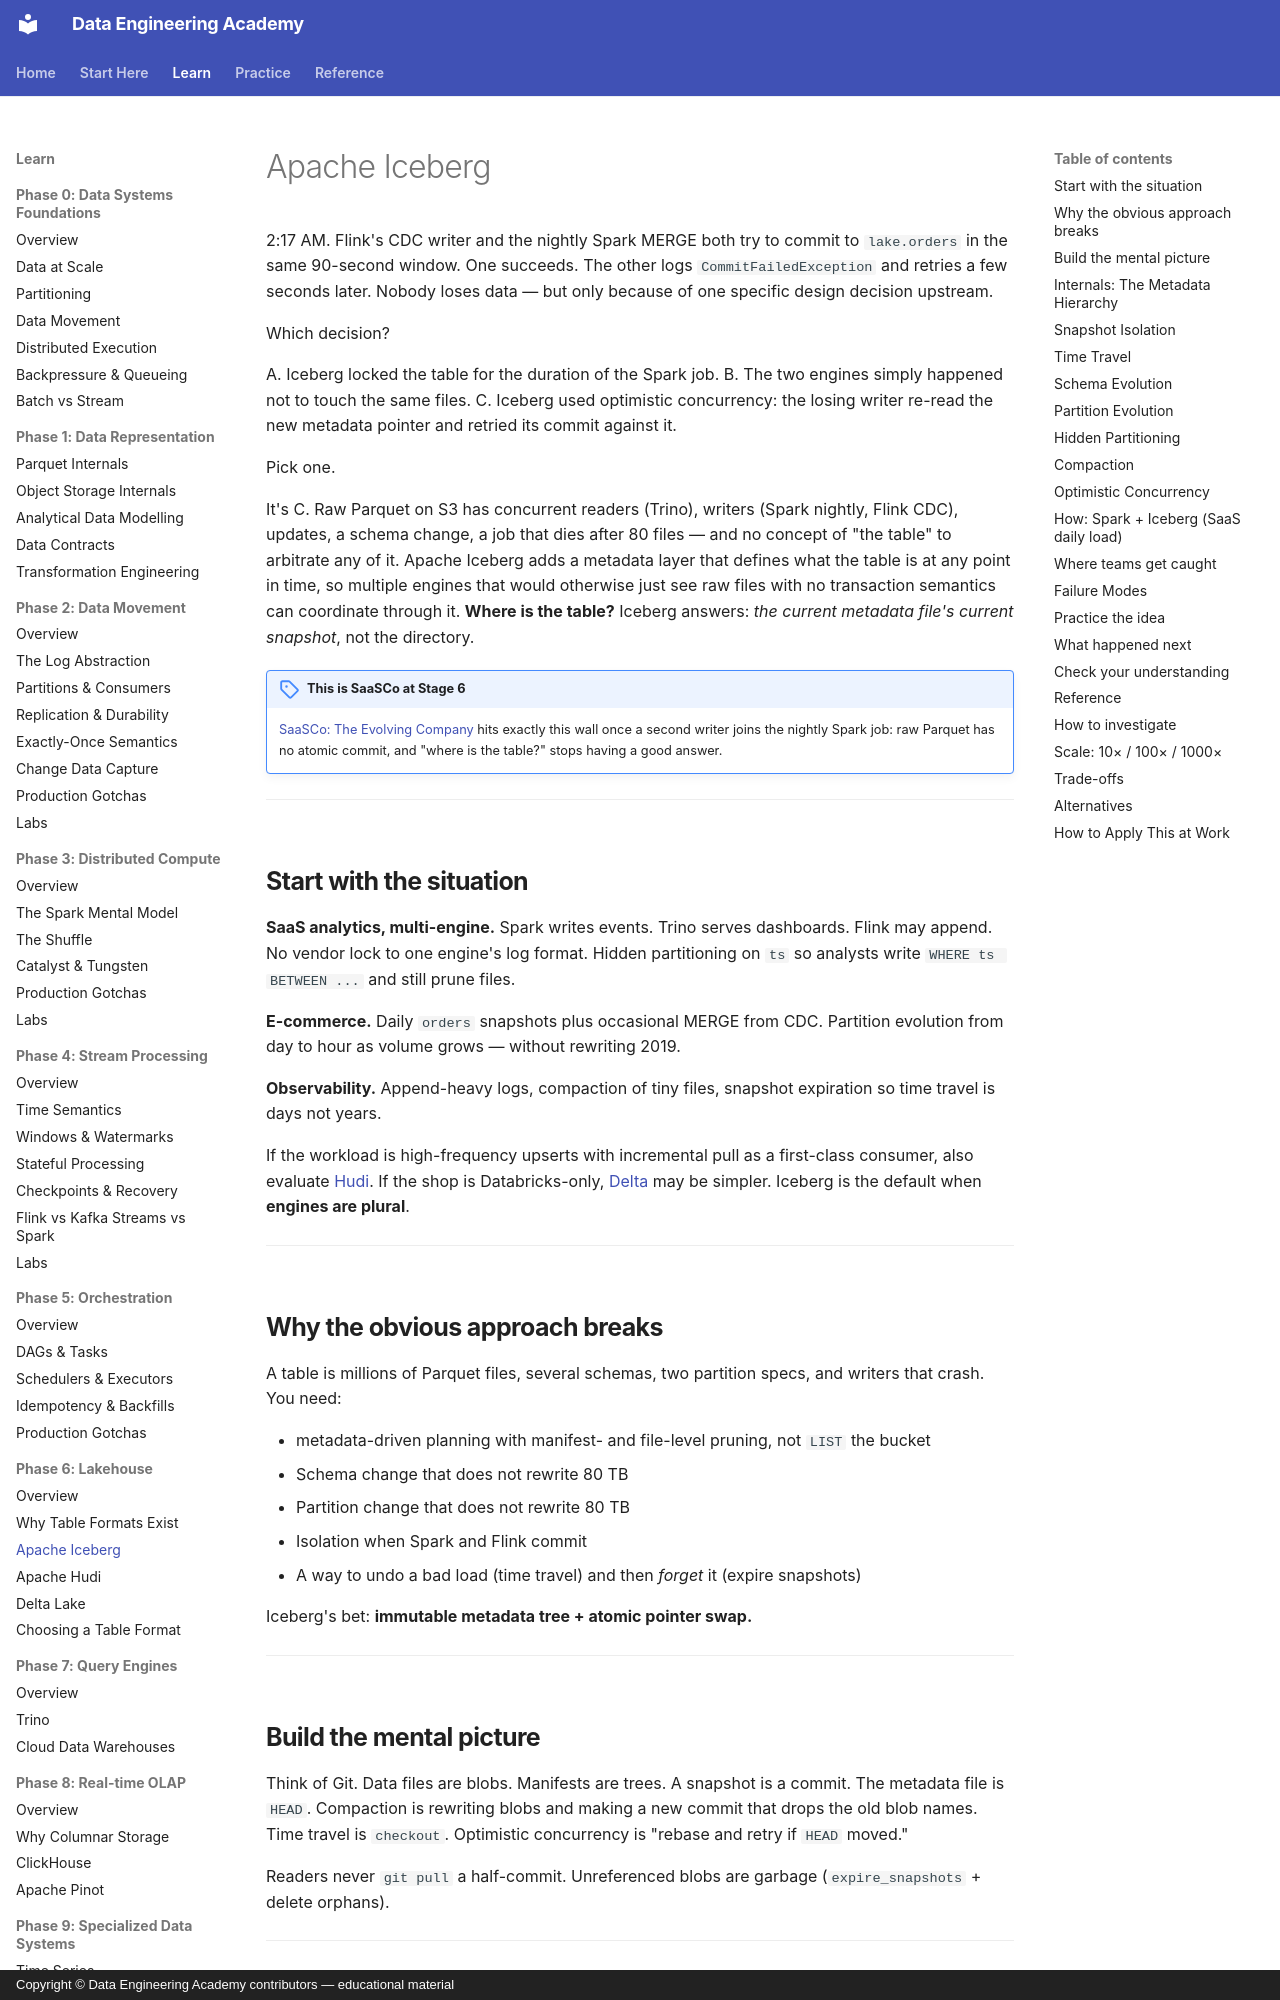

repository: sanketn26/data-engineering · page: lakehouse/iceberg/index.html · generator: mkdocs · copyright: Copyright © Data Engineering Academy contributors — educational material

---
description: How Apache Iceberg's snapshot metadata lets Spark and Flink commit to the same table concurrently without corrupting it.
---

# Apache Iceberg

2:17 AM. Flink's CDC writer and the nightly Spark MERGE both try to commit to `lake.orders` in the same 90-second window. One succeeds. The other logs `CommitFailedException` and retries a few seconds later. Nobody loses data — but only because of one specific design decision upstream.

Which decision?

A. Iceberg locked the table for the duration of the Spark job.
B. The two engines simply happened not to touch the same files.
C. Iceberg used optimistic concurrency: the losing writer re-read the new metadata pointer and retried its commit against it.

Pick one.

It's C. Raw Parquet on S3 has concurrent readers (Trino), writers (Spark nightly, Flink CDC), updates, a schema change, a job that dies after 80 files — and no concept of "the table" to arbitrate any of it. Apache Iceberg adds a metadata layer that defines what the table is at any point in time, so multiple engines that would otherwise just see raw files with no transaction semantics can coordinate through it. **Where is the table?** Iceberg answers: *the current metadata file's current snapshot*, not the directory.

!!! note "This is SaaSCo at Stage 6"
    [SaaSCo: The Evolving Company](../architectures/saasco-evolution.md#stage-6-multiple-writers-collide-iceberg-appears-phase-6) hits exactly this wall once a second writer joins the nightly Spark job: raw Parquet has no atomic commit, and "where is the table?" stops having a good answer.

---

## Start with the situation { #use-case }

**SaaS analytics, multi-engine.** Spark writes events. Trino serves dashboards. Flink may append. No vendor lock to one engine's log format. Hidden partitioning on `ts` so analysts write `WHERE ts BETWEEN ...` and still prune files.

**E-commerce.** Daily `orders` snapshots plus occasional MERGE from CDC. Partition evolution from day to hour as volume grows — without rewriting 2019.

**Observability.** Append-heavy logs, compaction of tiny files, snapshot expiration so time travel is days not years.

If the workload is high-frequency upserts with incremental pull as a first-class consumer, also evaluate [Hudi](hudi.md). If the shop is Databricks-only, [Delta](delta.md) may be simpler. Iceberg is the default when **engines are plural**.

---
